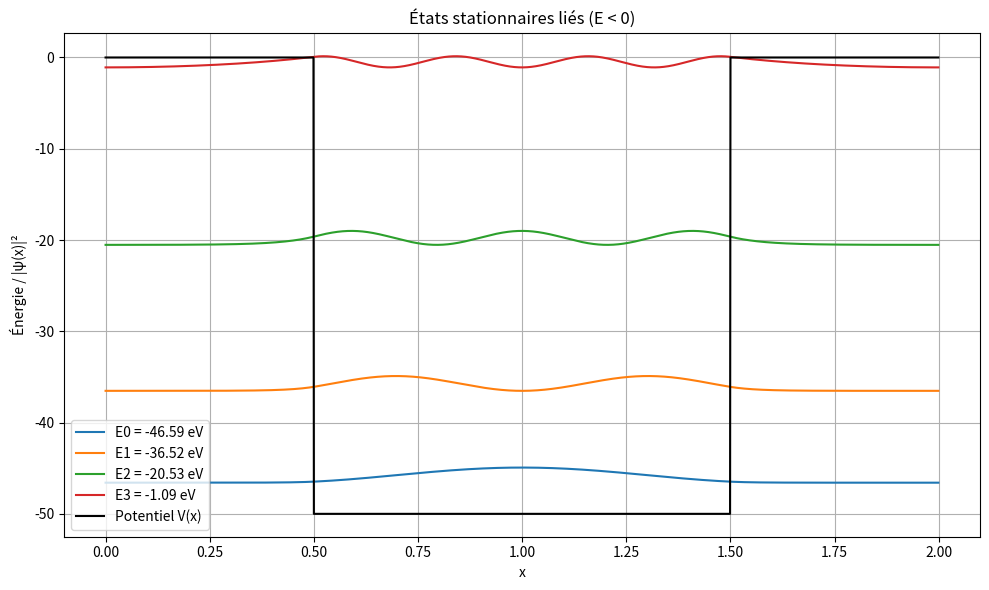

This chart was generated by the following Python code:

import numpy as np
import matplotlib.pyplot as plt
from scipy.linalg import eigh_tridiagonal

# --- Paramètres physiques et numériques ---
dx = 0.001                  # Pas d'espace
nx = int(2 / dx)            # Nombre de points (domaine de 0 à 2)
x = np.linspace(0, (nx - 1) * dx, nx)  # Axe spatial

v0 = -50
V = np.zeros(nx)
V[int(0.5 / dx):int(1.5 / dx)] = v0

# --- Hamiltonien discretisé ---
diag = 1.0 / dx**2 + V                    # Terme diagonal
off_diag = -0.5 / dx**2 * np.ones(nx - 1)  # Terme hors-diagonal

# --- Résolution de l'équation de Schrödinger ---
n_states = 20  # On en demande 20 pour être sûr d'inclure tous les états liés
energies, wavefuncs = eigh_tridiagonal(diag, off_diag, select='i', select_range=(0, n_states-1))

# --- Filtrage des états liés (E < 0) ---
mask_lies = energies < 0
energies_lies = energies[mask_lies]
wavefuncs_lies = wavefuncs[:, mask_lies]

# --- Normalisation des fonctions d’onde ---
norms = np.sqrt(np.sum(np.abs(wavefuncs_lies)**2, axis=0) * dx)
wavefuncs_lies /= norms

# --- Affichage ---
plt.figure(figsize=(10, 6))
for i in range(len(energies_lies)):
    plt.plot(x, wavefuncs_lies[:, i]**2 + energies_lies[i], label=f"E{i} = {energies_lies[i]:.2f} eV")

plt.plot(x, V, 'k', label="Potentiel V(x)")
plt.title("États stationnaires liés (E < 0)")
plt.xlabel("x")
plt.ylabel("Énergie / |ψ(x)|²")
plt.legend()
plt.grid(True)
plt.tight_layout()
plt.show()

# --- Impression des énergies liées ---
print("Énergies des états liés (E < 0) :")
for i, E in enumerate(energies_lies):
    print(f"  État {i} : E = {E:.4f} eV")

print(f"\nNombre total d'états liés : {len(energies_lies)}")
